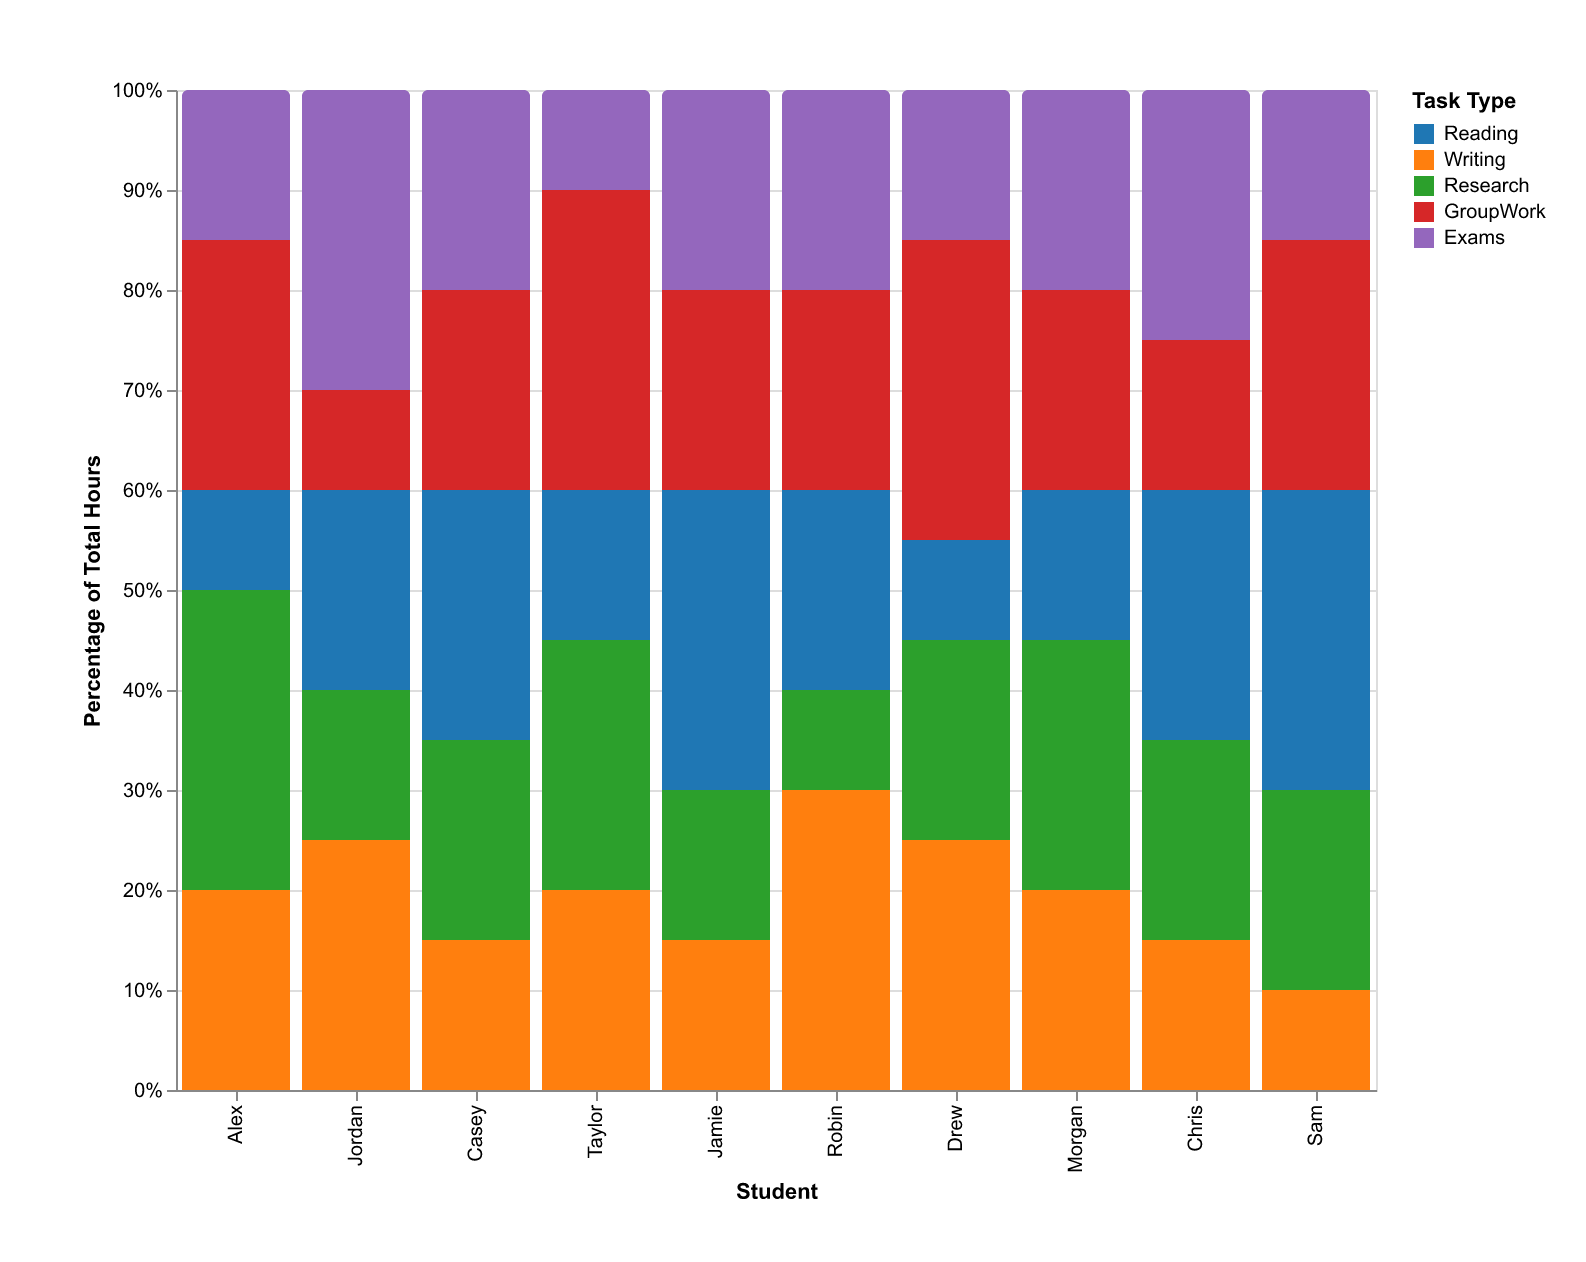

The table this chart was drawn from, first rows:
Student, Reading, Writing, Research, GroupWork, Exams
Alex, 10, 20, 30, 25, 15
Jordan, 20, 25, 15, 10, 30
Casey, 25, 15, 20, 20, 20
Taylor, 15, 20, 25, 30, 10
Jamie, 30, 15, 15, 20, 20
Robin, 20, 30, 10, 20, 20
Drew, 10, 25, 20, 30, 15
Morgan, 15, 20, 25, 20, 20
Chris, 25, 15, 20, 15, 25
Sam, 30, 10, 20, 25, 15
